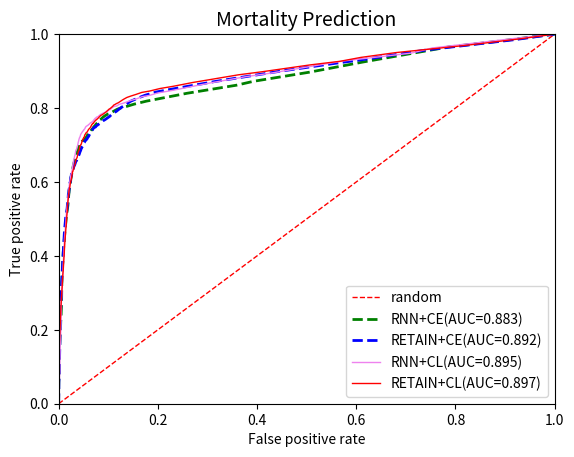

This chart was generated by the following Python code:
import numpy as np
import matplotlib.pyplot as plt


tp_rates = [0.        , 0.        , 0.        , 0.        , 0.        ,
       0.        , 0.        , 0.        , 0.        , 0.        ,
       0.        , 0.        , 0.        , 0.        , 0.        ,
       0.        , 0.        , 0.        , 0.01304965, 0.04624113,
       0.0822695 , 0.11205674, 0.13730496, 0.16283688, 0.1764539 ,
       0.19319149, 0.2070922 , 0.22184397, 0.23148936, 0.24567376,
       0.27602837, 0.32312057, 0.37078014, 0.41021277, 0.43432624,
       0.45531915, 0.47177305, 0.48198582, 0.49617021, 0.50865248,
       0.51914894, 0.52822695, 0.53758865, 0.54723404, 0.55687943,
       0.56539007, 0.57304965, 0.58184397, 0.58609929, 0.59148936,
       0.59716312, 0.60255319, 0.60680851, 0.61049645, 0.61531915,
       0.6187234 , 0.62241135, 0.62439716, 0.62921986, 0.63347518,
       0.63631206, 0.63914894, 0.6422695 , 0.64510638, 0.64737589,
       0.64964539, 0.65191489, 0.65304965, 0.65475177, 0.65673759,
       0.65957447, 0.6612766 , 0.66297872, 0.66524823, 0.66666667,
       0.66780142, 0.67035461, 0.67120567, 0.67177305, 0.67319149,
       0.67489362, 0.67659574, 0.6777305 , 0.67801418, 0.68028369,
       0.68255319, 0.68368794, 0.68425532, 0.68624113, 0.68765957,
       0.68907801, 0.69134752, 0.69163121, 0.69333333, 0.6941844 ,
       0.69531915, 0.69702128, 0.69815603, 0.69815603, 0.69929078,
       0.70042553, 0.70184397, 0.70269504, 0.70382979, 0.70439716,
       0.70553191, 0.70553191, 0.70666667, 0.70751773, 0.70808511,
       0.70865248, 0.70921986, 0.71007092, 0.7106383 , 0.71148936,
       0.71205674, 0.7129078 , 0.71319149, 0.71375887, 0.71432624,
       0.71432624, 0.7151773 , 0.71574468, 0.71659574, 0.71687943,
       0.71744681, 0.7177305 , 0.71886525, 0.71971631, 0.72113475,
       0.72198582, 0.7222695 , 0.72283688, 0.72368794, 0.7248227 ,
       0.72539007, 0.7270922 , 0.72907801, 0.72907801, 0.73049645,
       0.73163121, 0.73248227, 0.73333333, 0.7341844 , 0.7341844 ,
       0.73503546, 0.73702128, 0.73758865, 0.73787234, 0.73815603,
       0.73957447, 0.74042553, 0.74156028, 0.74184397, 0.74212766,
       0.74269504, 0.74496454, 0.74553191, 0.74666667, 0.74780142,
       0.74921986, 0.75035461, 0.75205674, 0.7529078 , 0.75375887,
       0.75546099, 0.75687943, 0.75801418, 0.75943262, 0.76085106,
       0.76312057, 0.76425532, 0.76595745, 0.76737589, 0.76794326,
       0.76964539, 0.77191489, 0.7741844 , 0.77673759, 0.7787234 ,
       0.7812766 , 0.78382979, 0.78553191, 0.78808511, 0.79120567,
       0.79631206, 0.80056738, 0.80425532, 0.81049645, 0.8187234 ,
       0.84      , 0.85361702, 0.85787234, 0.86184397, 0.87234043,
       0.89702128, 0.9248227 , 0.96510638, 0.98070922, 1.        ,
       1.        , 1.        ]

fp_rates = [0.00000000e+00, 0.00000000e+00, 0.00000000e+00, 0.00000000e+00,
       0.00000000e+00, 0.00000000e+00, 0.00000000e+00, 0.00000000e+00,
       0.00000000e+00, 0.00000000e+00, 0.00000000e+00, 0.00000000e+00,
       0.00000000e+00, 0.00000000e+00, 0.00000000e+00, 0.00000000e+00,
       0.00000000e+00, 0.00000000e+00, 0.00000000e+00, 7.00525394e-05,
       7.00525394e-04, 1.19089317e-03, 1.61120841e-03, 2.31173380e-03,
       2.73204904e-03, 3.50262697e-03, 3.85288967e-03, 4.20315236e-03,
       4.76357268e-03, 5.18388792e-03, 5.88441331e-03, 6.37478109e-03,
       7.77583187e-03, 9.24693520e-03, 1.08581436e-02, 1.20490368e-02,
       1.29597198e-02, 1.38704028e-02, 1.47810858e-02, 1.57618214e-02,
       1.68826620e-02, 1.80035026e-02, 1.87740806e-02, 1.94045534e-02,
       1.97548161e-02, 2.04553415e-02, 2.10157618e-02, 2.16462347e-02,
       2.24868651e-02, 2.29772329e-02, 2.34676007e-02, 2.38879159e-02,
       2.44483363e-02, 2.48686515e-02, 2.55691769e-02, 2.59194396e-02,
       2.65499124e-02, 2.69702277e-02, 2.77408056e-02, 2.80210158e-02,
       2.83712785e-02, 2.88616462e-02, 2.92819615e-02, 2.97022767e-02,
       2.99124343e-02, 3.04728546e-02, 3.08931699e-02, 3.12434326e-02,
       3.15936953e-02, 3.20140105e-02, 3.26444834e-02, 3.31348511e-02,
       3.34851138e-02, 3.36952715e-02, 3.41856392e-02, 3.46059545e-02,
       3.49562172e-02, 3.51663748e-02, 3.55866900e-02, 3.61471103e-02,
       3.63572680e-02, 3.67775832e-02, 3.71278459e-02, 3.75481611e-02,
       3.77583187e-02, 3.78984238e-02, 3.83887916e-02, 3.86690018e-02,
       3.88791594e-02, 3.91593695e-02, 3.95796848e-02, 4.00000000e-02,
       4.04903678e-02, 4.07705779e-02, 4.11208406e-02, 4.14010508e-02,
       4.15411559e-02, 4.16112084e-02, 4.18213660e-02, 4.22416813e-02,
       4.23817863e-02, 4.27320490e-02, 4.32224168e-02, 4.37127846e-02,
       4.40630473e-02, 4.45534151e-02, 4.48336252e-02, 4.53940455e-02,
       4.57443082e-02, 4.61646235e-02, 4.64448336e-02, 4.70052539e-02,
       4.73555166e-02, 4.79859895e-02, 4.86164623e-02, 4.90367776e-02,
       4.95271454e-02, 4.98774081e-02, 5.02276708e-02, 5.07880911e-02,
       5.12784588e-02, 5.15586690e-02, 5.17688266e-02, 5.20490368e-02,
       5.24693520e-02, 5.28896673e-02, 5.39404553e-02, 5.43607706e-02,
       5.48511384e-02, 5.55516637e-02, 5.59719790e-02, 5.61120841e-02,
       5.65323993e-02, 5.71628722e-02, 5.75131349e-02, 5.78633975e-02,
       5.82136602e-02, 5.87740806e-02, 5.93345009e-02, 5.99649737e-02,
       6.06654991e-02, 6.13660245e-02, 6.17863398e-02, 6.22767075e-02,
       6.28371278e-02, 6.32574431e-02, 6.36077058e-02, 6.40280210e-02,
       6.47285464e-02, 6.51488616e-02, 6.57793345e-02, 6.62697023e-02,
       6.65499124e-02, 6.72504378e-02, 6.76707531e-02, 6.79509632e-02,
       6.86514886e-02, 6.91418564e-02, 6.96322242e-02, 7.01926445e-02,
       7.10332750e-02, 7.18038529e-02, 7.25043783e-02, 7.34150613e-02,
       7.41155867e-02, 7.50262697e-02, 7.60770578e-02, 7.67775832e-02,
       7.73380035e-02, 7.83187391e-02, 7.89492119e-02, 7.96497373e-02,
       8.11908932e-02, 8.21716287e-02, 8.32924694e-02, 8.50437828e-02,
       8.69352014e-02, 8.84763573e-02, 9.07880911e-02, 9.28896673e-02,
       9.61120841e-02, 9.91243433e-02, 1.02837128e-01, 1.06900175e-01,
       1.10683012e-01, 1.17548161e-01, 1.25464098e-01, 1.36602452e-01,
       1.52014011e-01, 1.77162872e-01, 2.58984238e-01, 3.20560420e-01,
       3.38844133e-01, 3.58739054e-01, 3.92854641e-01, 5.05569177e-01,
       6.14711033e-01, 7.85218914e-01, 8.85884413e-01, 1.00000000e+00,
       1.00000000e+00, 1.00000000e+00]

tp_rates_CL = [0., 0., 0., 0., 0.00170213,
       0.01106383, 0.02893617, 0.06638298, 0.11347518, 0.15744681,
       0.20340426, 0.24453901, 0.28397163, 0.3151773 , 0.34212766,
       0.36680851, 0.39319149, 0.41843972, 0.44397163, 0.46524823,
       0.48851064, 0.50780142, 0.52283688, 0.53900709, 0.55007092,
       0.56312057, 0.57730496, 0.58468085, 0.59319149, 0.60056738,
       0.60510638, 0.61248227, 0.6187234 , 0.62269504, 0.62780142,
       0.62893617, 0.63234043, 0.63489362, 0.63971631, 0.64312057,
       0.64595745, 0.65078014, 0.6541844 , 0.65900709, 0.66212766,
       0.66496454, 0.66666667, 0.66950355, 0.6729078 , 0.67460993,
       0.67744681, 0.67943262, 0.68113475, 0.68340426, 0.68453901,
       0.68624113, 0.68737589, 0.68964539, 0.69163121, 0.69333333,
       0.69617021, 0.69787234, 0.69843972, 0.69985816, 0.7012766 ,
       0.70156028, 0.70326241, 0.70468085, 0.70553191, 0.70695035,
       0.70893617, 0.70978723, 0.71092199, 0.71205674, 0.7129078 ,
       0.71432624, 0.7151773 , 0.71546099, 0.71631206, 0.7177305 ,
       0.71886525, 0.71886525, 0.71971631, 0.72056738, 0.72141844,
       0.72340426, 0.72453901, 0.72624113, 0.7270922 , 0.72822695,
       0.7293617 , 0.73021277, 0.73134752, 0.73219858, 0.73276596,
       0.73390071, 0.7341844 , 0.73446809, 0.73531915, 0.73617021,
       0.73702128, 0.73900709, 0.73900709, 0.74014184, 0.74099291,
       0.74156028, 0.74184397, 0.74241135, 0.74269504, 0.74326241,
       0.7435461 , 0.7435461 , 0.74382979, 0.74468085, 0.74524823,
       0.7458156 , 0.74638298, 0.74695035, 0.74751773, 0.74836879,
       0.74865248, 0.75007092, 0.75148936, 0.75177305, 0.75234043,
       0.75262411, 0.75489362, 0.75546099, 0.75631206, 0.75687943,
       0.75801418, 0.75801418, 0.75886525, 0.75886525, 0.75943262,
       0.76085106, 0.76198582, 0.76255319, 0.76283688, 0.76340426,
       0.76453901, 0.7648227 , 0.76510638, 0.76595745, 0.76652482,
       0.76737589, 0.76851064, 0.76879433, 0.76879433, 0.77021277,
       0.77049645, 0.77134752, 0.77219858, 0.77333333, 0.77361702,
       0.77475177, 0.77531915, 0.77673759, 0.77815603, 0.77843972,
       0.77957447, 0.78099291, 0.7812766 , 0.78212766, 0.78326241,
       0.78382979, 0.78553191, 0.78666667, 0.78836879, 0.78921986,
       0.79234043, 0.79404255, 0.79687943, 0.79858156, 0.80170213,
       0.80453901, 0.80794326, 0.80964539, 0.81219858, 0.8141844 ,
       0.81730496, 0.82156028, 0.82439716, 0.82865248, 0.83234043,
       0.83687943, 0.8422695 , 0.84595745, 0.85276596, 0.8587234 ,
       0.86893617, 0.88992908, 0.89815603, 0.91659574, 0.92652482,
       0.93702128, 0.95007092, 0.96907801, 0.98751773, 1.        ,
       1.        , 1.        ]

fp_rates_cl = [0.00000000e+00, 0.00000000e+00, 0.00000000e+00, 0.00000000e+00,
       0.00000000e+00, 7.00525394e-05, 2.10157618e-04, 4.20315236e-04,
       9.10683012e-04, 1.33099825e-03, 2.80210158e-03, 3.99299475e-03,
       5.39404553e-03, 7.00525394e-03, 8.05604203e-03, 9.45709282e-03,
       1.05779335e-02, 1.16987741e-02, 1.28196147e-02, 1.41506130e-02,
       1.54816112e-02, 1.64623468e-02, 1.75131349e-02, 1.80035026e-02,
       1.89842382e-02, 2.00350263e-02, 2.09457093e-02, 2.23467601e-02,
       2.32574431e-02, 2.40280210e-02, 2.51488616e-02, 2.62697023e-02,
       2.68301226e-02, 2.76007005e-02, 2.80210158e-02, 2.87915937e-02,
       2.92819615e-02, 3.04728546e-02, 3.10332750e-02, 3.15936953e-02,
       3.24343257e-02, 3.34851138e-02, 3.39054291e-02, 3.45359019e-02,
       3.55166375e-02, 3.66374781e-02, 3.74080560e-02, 3.76182137e-02,
       3.82486865e-02, 3.83887916e-02, 3.89492119e-02, 3.91593695e-02,
       3.97898424e-02, 4.04903678e-02, 4.07705779e-02, 4.13309982e-02,
       4.14711033e-02, 4.17513135e-02, 4.21015762e-02, 4.23117338e-02,
       4.27320490e-02, 4.31523643e-02, 4.34325744e-02, 4.42732049e-02,
       4.47635727e-02, 4.52539405e-02, 4.58143608e-02, 4.60245184e-02,
       4.62346760e-02, 4.66549912e-02, 4.67250438e-02, 4.70753065e-02,
       4.74255692e-02, 4.75656743e-02, 4.81260946e-02, 4.84763573e-02,
       4.87565674e-02, 4.90367776e-02, 4.92469352e-02, 4.96672504e-02,
       5.00875657e-02, 5.05078809e-02, 5.06479860e-02, 5.12084063e-02,
       5.14886165e-02, 5.18388792e-02, 5.19089317e-02, 5.21891419e-02,
       5.26795096e-02, 5.30998249e-02, 5.37302977e-02, 5.42206655e-02,
       5.45008757e-02, 5.48511384e-02, 5.55516637e-02, 5.59719790e-02,
       5.67425569e-02, 5.71628722e-02, 5.75131349e-02, 5.80735552e-02,
       5.82837128e-02, 5.88441331e-02, 5.91943958e-02, 5.95446585e-02,
       5.97548161e-02, 5.99649737e-02, 6.01751313e-02, 6.05253940e-02,
       6.05253940e-02, 6.10858144e-02, 6.15061296e-02, 6.17162872e-02,
       6.19964974e-02, 6.24868651e-02, 6.28371278e-02, 6.30472855e-02,
       6.32574431e-02, 6.35376532e-02, 6.37478109e-02, 6.43082312e-02,
       6.45183888e-02, 6.49387040e-02, 6.51488616e-02, 6.54290718e-02,
       6.60595447e-02, 6.64098074e-02, 6.66199650e-02, 6.71803853e-02,
       6.76707531e-02, 6.81611208e-02, 6.85113835e-02, 6.88616462e-02,
       6.96322242e-02, 7.01926445e-02, 7.06129597e-02, 7.08231173e-02,
       7.13134851e-02, 7.15236427e-02, 7.18739054e-02, 7.23642732e-02,
       7.27845884e-02, 7.31348511e-02, 7.36252189e-02, 7.37653240e-02,
       7.45359019e-02, 7.52364273e-02, 7.55866900e-02, 7.60070053e-02,
       7.65674256e-02, 7.75481611e-02, 7.81085814e-02, 7.83887916e-02,
       7.92994746e-02, 8.00000000e-02, 8.04903678e-02, 8.09106830e-02,
       8.15411559e-02, 8.25919440e-02, 8.33625219e-02, 8.40630473e-02,
       8.45534151e-02, 8.60945709e-02, 8.73555166e-02, 8.81961471e-02,
       8.91768827e-02, 9.00875657e-02, 9.15586690e-02, 9.27495622e-02,
       9.45709282e-02, 9.56917688e-02, 9.77933450e-02, 9.93345009e-02,
       1.01436077e-01, 1.03747811e-01, 1.06339755e-01, 1.08931699e-01,
       1.10963222e-01, 1.13555166e-01, 1.16637478e-01, 1.20140105e-01,
       1.23572680e-01, 1.28336252e-01, 1.31838879e-01, 1.37583187e-01,
       1.45359019e-01, 1.55936953e-01, 1.67565674e-01, 1.83327496e-01,
       2.04133100e-01, 2.30472855e-01, 2.69562172e-01, 3.62591944e-01,
       4.10087566e-01, 5.06269702e-01, 5.67425569e-01, 6.09387040e-01,
       6.80280210e-01, 8.17653240e-01, 9.31488616e-01, 1.00000000e+00,
       1.00000000e+00, 1.00000000e+00]

tp_rate_ce_retain=[0.        , 0.        , 0.00113475, 0.01588652, 0.02950355,
       0.04765957, 0.05957447, 0.06836879, 0.07687943, 0.0870922 ,
       0.10014184, 0.11687943, 0.13758865, 0.15829787, 0.18468085,
       0.21560284, 0.24595745, 0.27574468, 0.30269504, 0.33021277,
       0.35347518, 0.37446809, 0.39177305, 0.41361702, 0.4351773 ,
       0.45730496, 0.47007092, 0.48283688, 0.49560284, 0.50609929,
       0.51262411, 0.5222695 , 0.52907801, 0.53503546, 0.54468085,
       0.55035461, 0.5551773 , 0.56085106, 0.56652482, 0.57049645,
       0.57730496, 0.58269504, 0.58723404, 0.59120567, 0.59687943,
       0.60056738, 0.60453901, 0.60822695, 0.61078014, 0.61333333,
       0.61475177, 0.61957447, 0.62156028, 0.62382979, 0.62638298,
       0.62865248, 0.6329078 , 0.63489362, 0.63659574, 0.63801418,
       0.63971631, 0.64170213, 0.64283688, 0.64425532, 0.64510638,
       0.64652482, 0.64851064, 0.64964539, 0.65163121, 0.65333333,
       0.65475177, 0.65588652, 0.65673759, 0.65758865, 0.65929078,
       0.66014184, 0.66212766, 0.66326241, 0.66468085, 0.66695035,
       0.66808511, 0.66893617, 0.66978723, 0.67092199, 0.67148936,
       0.67262411, 0.67375887, 0.67546099, 0.67602837, 0.67716312,
       0.67943262, 0.68085106, 0.68113475, 0.68170213, 0.68283688,
       0.68453901, 0.68595745, 0.68851064, 0.6893617 , 0.69049645,
       0.69106383, 0.69248227, 0.69276596, 0.69361702, 0.69446809,
       0.69503546, 0.69588652, 0.69617021, 0.69673759, 0.69758865,
       0.69843972, 0.69985816, 0.70070922, 0.70099291, 0.70297872,
       0.70326241, 0.70326241, 0.70439716, 0.70609929, 0.70695035,
       0.70836879, 0.70893617, 0.71007092, 0.71092199, 0.71092199,
       0.71177305, 0.71177305, 0.71262411, 0.71319149, 0.71375887,
       0.71432624, 0.71460993, 0.71546099, 0.71574468, 0.71631206,
       0.71687943, 0.71858156, 0.72028369, 0.72085106, 0.72113475,
       0.72198582, 0.7222695 , 0.72255319, 0.72340426, 0.72453901,
       0.72624113, 0.72680851, 0.72907801, 0.73049645, 0.73163121,
       0.73248227, 0.73333333, 0.73475177, 0.73673759, 0.73843972,
       0.73900709, 0.74042553, 0.74212766, 0.7435461 , 0.74496454,
       0.74609929, 0.74723404, 0.74808511, 0.74808511, 0.74893617,
       0.75148936, 0.75234043, 0.75347518, 0.7551773 , 0.75659574,
       0.75801418, 0.76      , 0.76113475, 0.76340426, 0.76510638,
       0.76680851, 0.76879433, 0.77134752, 0.77361702, 0.77730496,
       0.78212766, 0.78666667, 0.79092199, 0.79687943, 0.80312057,
       0.8093617 , 0.81815603, 0.8258156 , 0.83432624, 0.84312057,
       0.85078014, 0.87205674, 0.88510638, 0.89843972, 0.92085106,
       0.93219858, 0.95744681, 0.97843972, 0.98496454, 1.        ,
       1.        , 1.        ]

fp_rates_ce_retain=[0.00000000e+00, 0.00000000e+00, 0.00000000e+00, 1.40105079e-04,
       3.50262697e-04, 3.50262697e-04, 4.20315236e-04, 9.10683012e-04,
       1.12084063e-03, 1.26094571e-03, 1.47110333e-03, 1.82136602e-03,
       2.17162872e-03, 2.38178634e-03, 2.73204904e-03, 3.29246935e-03,
       3.78283713e-03, 4.83362522e-03, 5.46409807e-03, 6.09457093e-03,
       7.00525394e-03, 7.70577933e-03, 8.61646235e-03, 9.31698774e-03,
       1.02977233e-02, 1.12784588e-02, 1.18388792e-02, 1.28196147e-02,
       1.36602452e-02, 1.43607706e-02, 1.52714536e-02, 1.63922942e-02,
       1.70928196e-02, 1.74430823e-02, 1.80035026e-02, 1.84938704e-02,
       1.90542907e-02, 1.92644483e-02, 1.95446585e-02, 2.04553415e-02,
       2.07355517e-02, 2.14360771e-02, 2.19964974e-02, 2.22767075e-02,
       2.26269702e-02, 2.34676007e-02, 2.37478109e-02, 2.39579685e-02,
       2.43782837e-02, 2.46584939e-02, 2.51488616e-02, 2.55691769e-02,
       2.61996497e-02, 2.66900175e-02, 2.69702277e-02, 2.76007005e-02,
       2.79509632e-02, 2.90718039e-02, 2.95621716e-02, 2.99124343e-02,
       3.01926445e-02, 3.06830123e-02, 3.10332750e-02, 3.16637478e-02,
       3.20840630e-02, 3.24343257e-02, 3.28546410e-02, 3.32049037e-02,
       3.37653240e-02, 3.41856392e-02, 3.45359019e-02, 3.50262697e-02,
       3.53765324e-02, 3.60770578e-02, 3.63572680e-02, 3.67075306e-02,
       3.71278459e-02, 3.75481611e-02, 3.81786340e-02, 3.85989492e-02,
       3.88791594e-02, 3.91593695e-02, 3.94395797e-02, 3.97197898e-02,
       3.99299475e-02, 4.07705779e-02, 4.11208406e-02, 4.13309982e-02,
       4.17513135e-02, 4.20315236e-02, 4.23817863e-02, 4.27320490e-02,
       4.30823117e-02, 4.32924694e-02, 4.34325744e-02, 4.42031524e-02,
       4.45534151e-02, 4.48336252e-02, 4.53239930e-02, 4.56042032e-02,
       4.58844133e-02, 4.62346760e-02, 4.66549912e-02, 4.67950963e-02,
       4.71453590e-02, 4.75656743e-02, 4.79159370e-02, 4.82661996e-02,
       4.85464098e-02, 4.88266200e-02, 4.91768827e-02, 4.95971979e-02,
       4.98774081e-02, 5.00175131e-02, 5.01576182e-02, 5.05779335e-02,
       5.05779335e-02, 5.12084063e-02, 5.14185639e-02, 5.19789842e-02,
       5.20490368e-02, 5.21891419e-02, 5.27495622e-02, 5.30998249e-02,
       5.33099825e-02, 5.36602452e-02, 5.39404553e-02, 5.43607706e-02,
       5.48511384e-02, 5.53415061e-02, 5.59019264e-02, 5.62521891e-02,
       5.66024518e-02, 5.68126095e-02, 5.70928196e-02, 5.73730298e-02,
       5.77933450e-02, 5.81436077e-02, 5.84938704e-02, 5.89141856e-02,
       5.94045534e-02, 5.98248687e-02, 6.01050788e-02, 6.04553415e-02,
       6.08056042e-02, 6.12959720e-02, 6.18563923e-02, 6.22767075e-02,
       6.29071804e-02, 6.38178634e-02, 6.42381786e-02, 6.47985989e-02,
       6.56392294e-02, 6.62697023e-02, 6.67600701e-02, 6.73905429e-02,
       6.78809107e-02, 6.86514886e-02, 6.93520140e-02, 6.99824869e-02,
       7.04728546e-02, 7.14535902e-02, 7.25043783e-02, 7.32749562e-02,
       7.45359019e-02, 7.57267951e-02, 7.67775832e-02, 7.78984238e-02,
       7.97197898e-02, 8.09807356e-02, 8.25919440e-02, 8.37828371e-02,
       8.53940455e-02, 8.74956217e-02, 8.90367776e-02, 9.13485114e-02,
       9.37302977e-02, 9.64623468e-02, 9.92644483e-02, 1.02697023e-01,
       1.06339755e-01, 1.10542907e-01, 1.16147110e-01, 1.21681261e-01,
       1.28056042e-01, 1.35341506e-01, 1.44728546e-01, 1.57688266e-01,
       1.73590193e-01, 1.95656743e-01, 2.26409807e-01, 3.16357268e-01,
       3.77653240e-01, 4.40700525e-01, 5.56567426e-01, 6.19334501e-01,
       7.42837128e-01, 8.77338004e-01, 9.19019264e-01, 1.00000000e+00,
       1.00000000e+00, 1.00000000e+00]



tp_rates_CL_RNN = [0.        , 0.        , 0.        , 0.        , 0.        ,
       0.        , 0.        , 0.        , 0.        , 0.        ,
       0.        , 0.        , 0.        , 0.00624113, 0.03460993,
       0.05446809, 0.06751773, 0.07971631, 0.09134752, 0.10553191,
       0.14156028, 0.19546099, 0.27035461, 0.32822695, 0.37503546,
       0.4141844 , 0.44765957, 0.4751773 , 0.49446809, 0.51574468,
       0.53191489, 0.5458156 , 0.56113475, 0.56992908, 0.58212766,
       0.59205674, 0.60028369, 0.60851064, 0.6164539 , 0.61985816,
       0.62411348, 0.62865248, 0.6329078 , 0.63914894, 0.64397163,
       0.64794326, 0.65276596, 0.65758865, 0.66184397, 0.6635461 ,
       0.66666667, 0.67007092, 0.67319149, 0.67659574, 0.67914894,
       0.6822695 , 0.68539007, 0.68680851, 0.68822695, 0.6893617 ,
       0.69163121, 0.69361702, 0.69503546, 0.69787234, 0.70014184,
       0.70297872, 0.70553191, 0.70751773, 0.70808511, 0.70865248,
       0.70978723, 0.71148936, 0.71404255, 0.71574468, 0.7177305 ,
       0.71943262, 0.72056738, 0.72170213, 0.72283688, 0.72453901,
       0.72680851, 0.72822695, 0.7293617 , 0.72992908, 0.73078014,
       0.73163121, 0.73248227, 0.73361702, 0.7341844 , 0.73475177,
       0.73560284, 0.7364539 , 0.73702128, 0.73758865, 0.73787234,
       0.73843972, 0.73900709, 0.74070922, 0.74099291, 0.74184397,
       0.74241135, 0.74326241, 0.74411348, 0.74609929, 0.74666667,
       0.74808511, 0.74865248, 0.75007092, 0.7506383 , 0.75092199,
       0.75148936, 0.75148936, 0.75234043, 0.75319149, 0.75375887,
       0.75489362, 0.75546099, 0.75602837, 0.75631206, 0.75631206,
       0.75687943, 0.75744681, 0.75801418, 0.75914894, 0.75971631,
       0.76      , 0.76056738, 0.76085106, 0.76085106, 0.76198582,
       0.76198582, 0.76198582, 0.76255319, 0.76368794, 0.76425532,
       0.76510638, 0.76624113, 0.7670922 , 0.76822695, 0.76907801,
       0.76964539, 0.77049645, 0.77163121, 0.77248227, 0.77248227,
       0.77304965, 0.77390071, 0.7741844 , 0.77531915, 0.77560284,
       0.77588652, 0.7764539 , 0.7764539 , 0.77673759, 0.77787234,
       0.77900709, 0.77985816, 0.78070922, 0.78184397, 0.78184397,
       0.78297872, 0.78382979, 0.78411348, 0.78553191, 0.78609929,
       0.78666667, 0.78723404, 0.78808511, 0.78865248, 0.79035461,
       0.79035461, 0.79120567, 0.79205674, 0.79432624, 0.79574468,
       0.79716312, 0.79914894, 0.80198582, 0.80368794, 0.80510638,
       0.80539007, 0.80879433, 0.81106383, 0.81248227, 0.81531915,
       0.8187234 , 0.82184397, 0.82468085, 0.83092199, 0.83404255,
       0.84085106, 0.8470922 , 0.86723404, 0.88510638, 0.89475177,
       0.92737589, 0.94865248, 0.96255319, 0.98865248, 1.        ,
       1.        , 1.        ]

fp_rates_cl_RNN = [0.00000000e+00, 0.00000000e+00, 0.00000000e+00, 0.00000000e+00,
       0.00000000e+00, 0.00000000e+00, 0.00000000e+00, 0.00000000e+00,
       0.00000000e+00, 0.00000000e+00, 0.00000000e+00, 0.00000000e+00,
       0.00000000e+00, 7.00525394e-05, 2.10157618e-04, 1.19089317e-03,
       1.61120841e-03, 2.03152364e-03, 2.38178634e-03, 2.45183888e-03,
       2.87215412e-03, 4.27320490e-03, 5.32399299e-03, 7.42556918e-03,
       9.24693520e-03, 1.06479860e-02, 1.17688266e-02, 1.35201401e-02,
       1.47810858e-02, 1.55516637e-02, 1.70227671e-02, 1.82837128e-02,
       1.89141856e-02, 2.01050788e-02, 2.08056042e-02, 2.15061296e-02,
       2.25569177e-02, 2.36077058e-02, 2.44483363e-02, 2.49387040e-02,
       2.58493870e-02, 2.66199650e-02, 2.70402802e-02, 2.77408056e-02,
       2.83012259e-02, 2.87915937e-02, 2.92119089e-02, 2.97723292e-02,
       3.06129597e-02, 3.14535902e-02, 3.17338004e-02, 3.22942207e-02,
       3.30647986e-02, 3.33450088e-02, 3.37653240e-02, 3.41856392e-02,
       3.46059545e-02, 3.52364273e-02, 3.58669002e-02, 3.64273205e-02,
       3.67775832e-02, 3.70577933e-02, 3.71978984e-02, 3.81085814e-02,
       3.83887916e-02, 3.88791594e-02, 3.90893170e-02, 3.95096322e-02,
       3.96497373e-02, 3.99299475e-02, 4.01401051e-02, 4.04203152e-02,
       4.07005254e-02, 4.11208406e-02, 4.14711033e-02, 4.18914186e-02,
       4.22416813e-02, 4.29422067e-02, 4.32924694e-02, 4.36427320e-02,
       4.39929947e-02, 4.42732049e-02, 4.46935201e-02, 4.51138354e-02,
       4.55341506e-02, 4.60245184e-02, 4.64448336e-02, 4.67250438e-02,
       4.70753065e-02, 4.73555166e-02, 4.76357268e-02, 4.81260946e-02,
       4.84763573e-02, 4.87565674e-02, 4.92469352e-02, 4.95271454e-02,
       5.00875657e-02, 5.02276708e-02, 5.07180385e-02, 5.12784588e-02,
       5.17688266e-02, 5.22591944e-02, 5.28196147e-02, 5.33099825e-02,
       5.35901926e-02, 5.40105079e-02, 5.45709282e-02, 5.50612960e-02,
       5.58318739e-02, 5.66024518e-02, 5.69527145e-02, 5.74430823e-02,
       5.84938704e-02, 5.89141856e-02, 5.95446585e-02, 5.98949212e-02,
       6.05954466e-02, 6.10157618e-02, 6.15061296e-02, 6.17863398e-02,
       6.22066550e-02, 6.24168126e-02, 6.28371278e-02, 6.35376532e-02,
       6.38879159e-02, 6.45183888e-02, 6.52189142e-02, 6.54991243e-02,
       6.60595447e-02, 6.66199650e-02, 6.69001751e-02, 6.71803853e-02,
       6.79509632e-02, 6.86514886e-02, 6.90718039e-02, 6.97022767e-02,
       6.98423818e-02, 7.06830123e-02, 7.11733800e-02, 7.16637478e-02,
       7.21541156e-02, 7.25744308e-02, 7.32749562e-02, 7.38353765e-02,
       7.41155867e-02, 7.48161121e-02, 7.53064799e-02, 7.58669002e-02,
       7.63572680e-02, 7.69176883e-02, 7.73380035e-02, 7.81085814e-02,
       7.88091068e-02, 7.92994746e-02, 8.02802102e-02, 8.11908932e-02,
       8.17513135e-02, 8.25919440e-02, 8.36427320e-02, 8.42031524e-02,
       8.49737303e-02, 8.60245184e-02, 8.70753065e-02, 8.84763573e-02,
       8.98774081e-02, 9.07880911e-02, 9.17688266e-02, 9.24693520e-02,
       9.43607706e-02, 9.52714536e-02, 9.63222417e-02, 9.77232925e-02,
       9.91943958e-02, 1.01155867e-01, 1.02486865e-01, 1.04868651e-01,
       1.06409807e-01, 1.08861646e-01, 1.11103327e-01, 1.13765324e-01,
       1.16987741e-01, 1.20560420e-01, 1.24413310e-01, 1.28686515e-01,
       1.35271454e-01, 1.41576182e-01, 1.49001751e-01, 1.56707531e-01,
       1.68546410e-01, 1.82626970e-01, 1.99929947e-01, 2.26900175e-01,
       3.02416813e-01, 3.78423818e-01, 4.28931699e-01, 5.73940455e-01,
       7.10893170e-01, 7.53274956e-01, 9.21260946e-01, 1.00000000e+00,
       1.00000000e+00, 1.00000000e+00]

plt.xlabel("False positive rate")
plt.ylabel("True positive rate")
plt.title("Mortality Prediction", fontsize=14)
plt.xlim(0.0, 1.0)
plt.ylim(0.0, 1.0)
x = [0.0, 1.0]
plt.plot(x, x, linestyle='dashed', color='red', linewidth=1, label='random')

plt.plot(fp_rates, tp_rates, color='green', linewidth=2, linestyle='dashed',label='RNN+CE(AUC=0.883)')


plt.plot(fp_rates_ce_retain,tp_rate_ce_retain,color='blue',linestyle='dashed',linewidth=2,label='RETAIN+CE(AUC=0.892)')

#plt.plot(fp_rate_hl_retain,tp_rate_hl_retain,color='orange',label='RETAIN+HL')

plt.plot(fp_rates_cl_RNN,tp_rates_CL_RNN,color='violet',linewidth=1,label='RNN+CL(AUC=0.895)')
plt.plot(fp_rates_cl, tp_rates_CL, color='red', linewidth=1, label='RETAIN+CL(AUC=0.897)')


plt.legend(loc='lower right')
plt.show()
